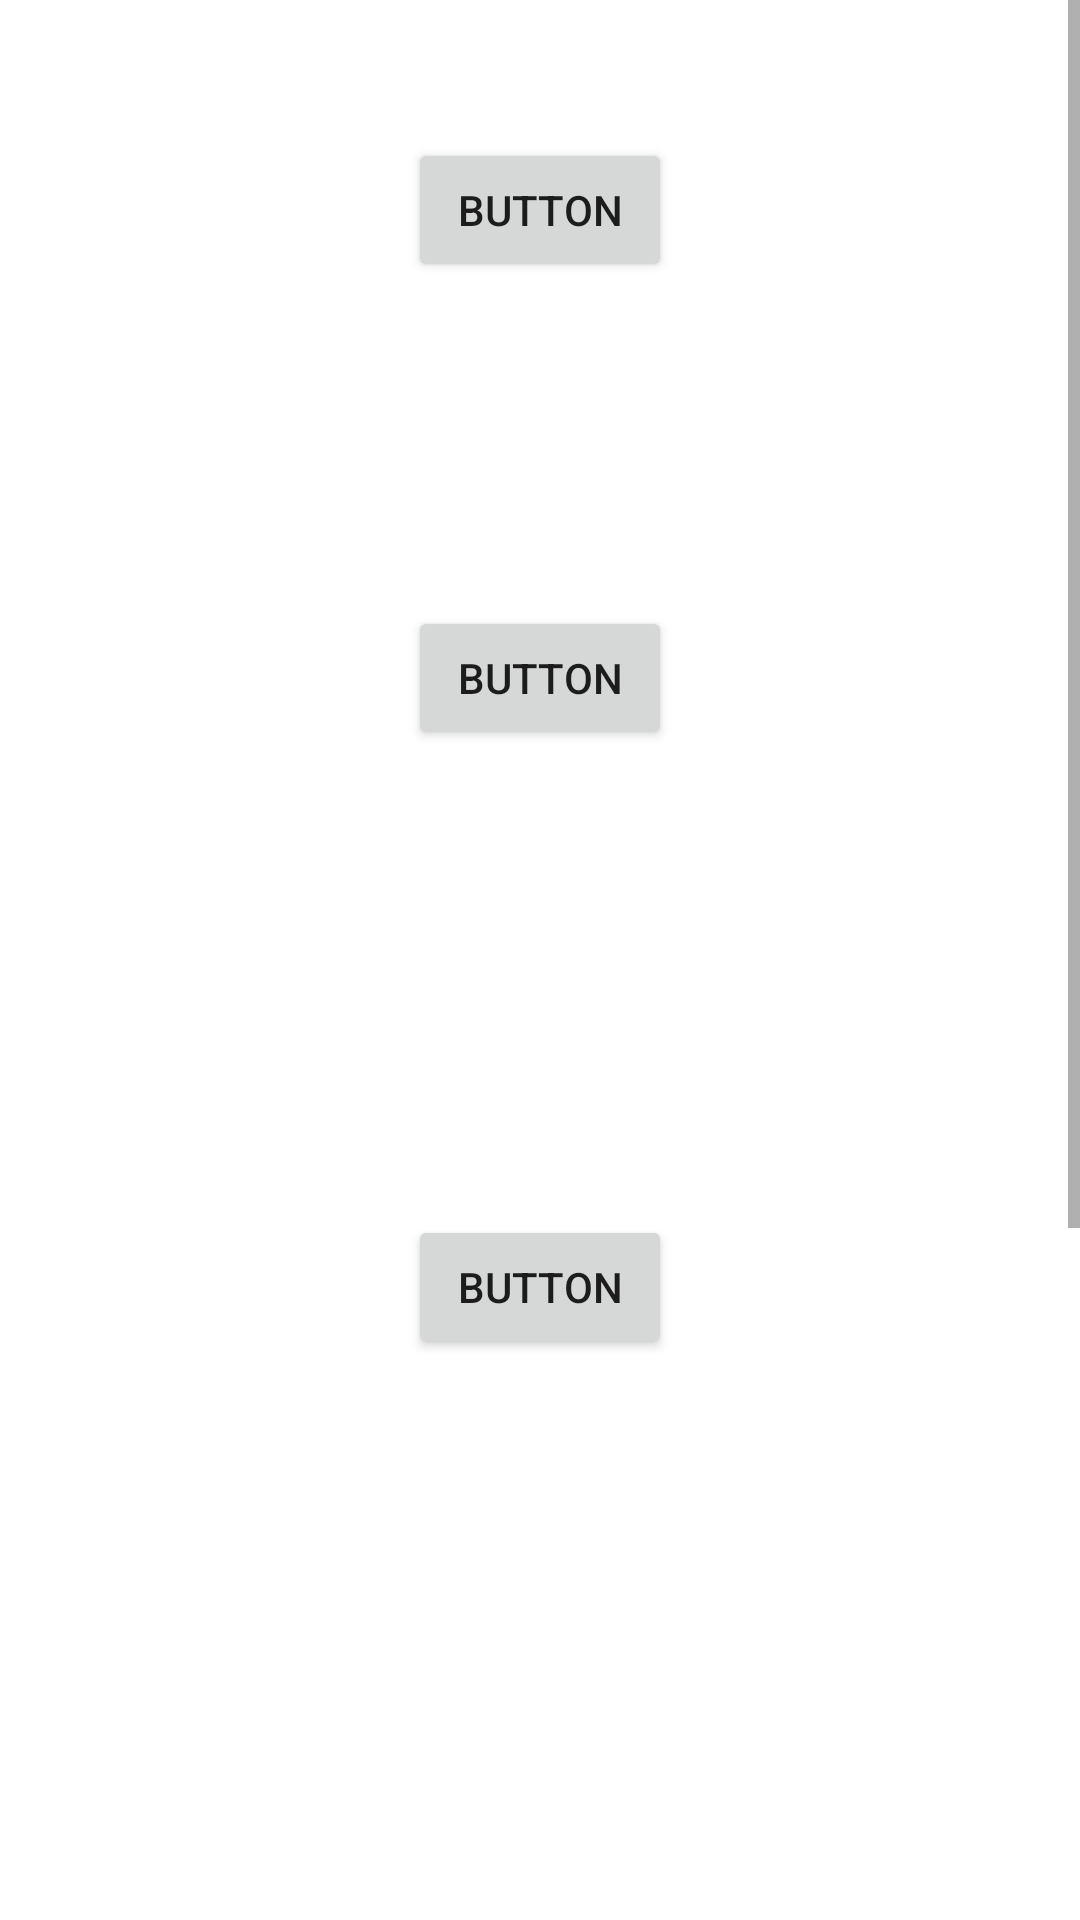

The Android layout XML behind this screen, and the referenced resources:
<!-- AndroidManifest.xml: application theme Theme.AppPaises -->
<!-- res/layout/activity_main2.xml -->
<?xml version="1.0" encoding="utf-8"?>
<ScrollView
    xmlns:android="http://schemas.android.com/apk/res/android"
    xmlns:app="http://schemas.android.com/apk/res-auto"
    xmlns:tools="http://schemas.android.com/tools"
    android:layout_width="match_parent"
    android:fillViewport="true"
    android:layout_height="match_parent">

    <androidx.constraintlayout.widget.ConstraintLayout
        android:layout_width="match_parent"
        android:layout_height="match_parent"
        tools:context=".MainActivity2">


        <Button
            android:id="@+id/button15"
            android:layout_width="wrap_content"
            android:layout_height="wrap_content"
            android:layout_marginTop="108dp"
            android:onClick="getLargo"
            android:text="Button"
            app:layout_constraintEnd_toEndOf="parent"
            app:layout_constraintHorizontal_bias="0.5"
            app:layout_constraintStart_toStartOf="parent"
            app:layout_constraintTop_toBottomOf="@+id/button18" />

        <Button
            android:id="@+id/button16"
            android:layout_width="wrap_content"
            android:layout_height="wrap_content"
            android:layout_marginTop="155dp"
            android:text="Button"
            app:layout_constraintEnd_toEndOf="parent"
            app:layout_constraintHorizontal_bias="0.5"
            app:layout_constraintStart_toStartOf="parent"
            app:layout_constraintTop_toBottomOf="@+id/button15" />

        <Button
            android:id="@+id/button17"
            android:layout_width="wrap_content"
            android:layout_height="wrap_content"
            android:layout_marginTop="500dp"
            android:text="Button"
            app:layout_constraintEnd_toEndOf="parent"
            app:layout_constraintHorizontal_bias="0.5"
            app:layout_constraintStart_toStartOf="parent"
            app:layout_constraintTop_toBottomOf="@+id/button16" />

        <Button
            android:id="@+id/button18"
            android:layout_width="wrap_content"
            android:layout_height="wrap_content"
            android:layout_marginTop="46dp"
            android:onClick="crearbase"
            android:text="Button"
            app:layout_constraintEnd_toEndOf="parent"
            app:layout_constraintHorizontal_bias="0.5"
            app:layout_constraintStart_toStartOf="parent"
            app:layout_constraintTop_toTopOf="parent" />
    </androidx.constraintlayout.widget.ConstraintLayout>
</ScrollView>
<!-- resources referenced by this layout -->
<resources>
  <style name="Theme.AppPaises" parent="Theme.MaterialComponents.DayNight.DarkActionBar">
          
          <item name="colorPrimary">@color/purple_500</item>
          <item name="colorPrimaryVariant">@color/purple_700</item>
          <item name="colorOnPrimary">@color/white</item>
          
          <item name="colorSecondary">@color/teal_200</item>
          <item name="colorSecondaryVariant">@color/teal_700</item>
          <item name="colorOnSecondary">@color/black</item>
          
          <item name="android:statusBarColor" tools:targetApi="l">?attr/colorPrimaryVariant</item>
          
      </style>
  <!-- not gathered from this repository: default colours our renderer supplied (Android Studio template values) -->
  <color name="purple_500">#FF6200EE</color>
  <color name="purple_700">#FF3700B3</color>
  <color name="teal_200">#FF03DAC5</color>
  <color name="teal_700">#FF018786</color>
  <color name="black">#FF000000</color>
  <color name="white">#FFFFFFFF</color>
</resources>
